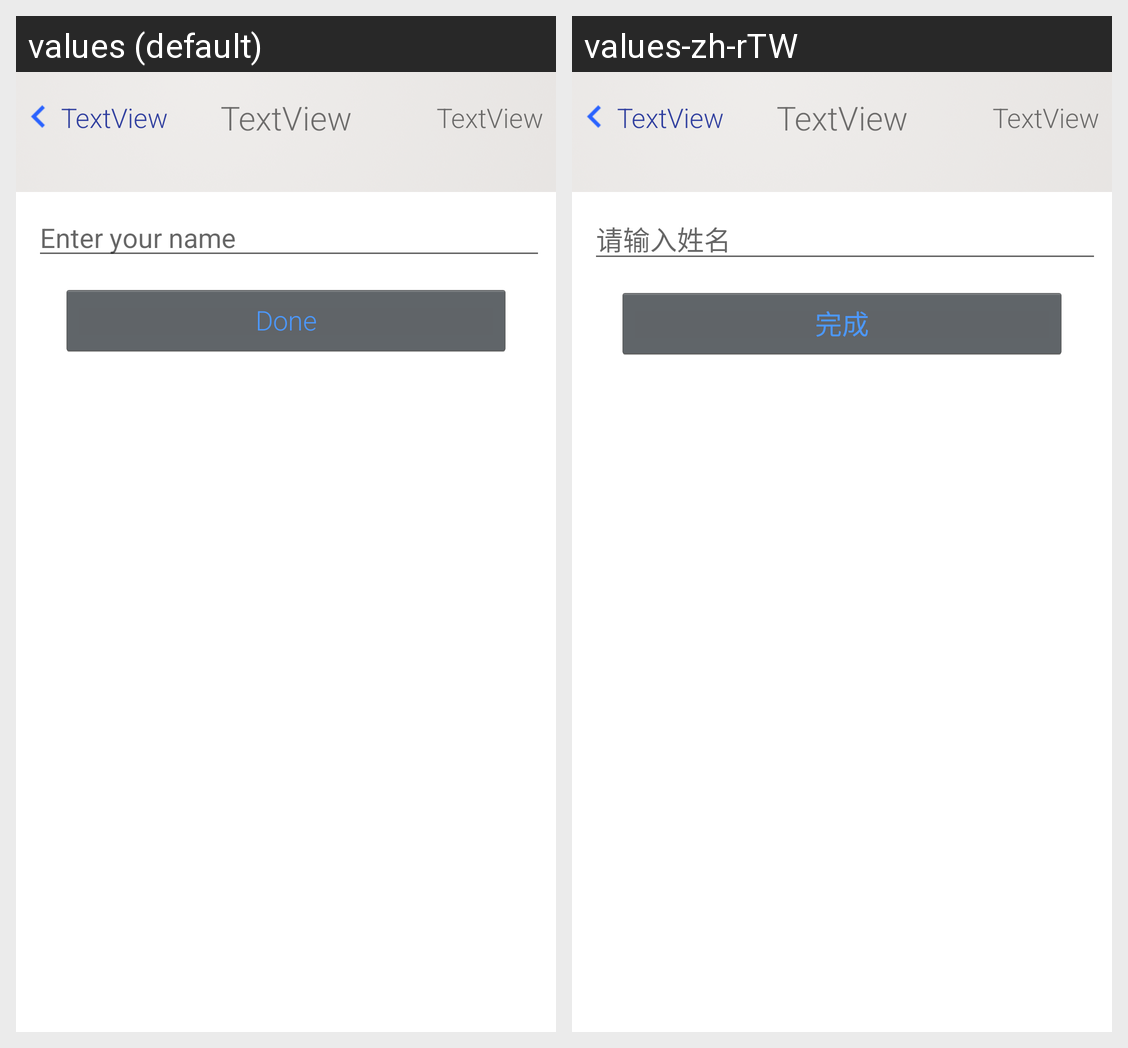

Translations of the strings shown on this Android screen, per locale in the grid:
Android screen res/layout/activity_change_user_name.xml rendered under 2 locales, left to right: values (default), values-zh-rTW. Device: Nexus 5 (rendered at 1080×1920; each locale shown at half size, 540×960, under a caption strip naming it); theme AppTheme.
Strings drawn on this screen, with the default value and each locale's value (text and hints the layout hard-codes, and strings that could not be matched under every locale, appear in the picture but are not listed):

SetUsername.title
  values: Enter your name
  values-zh-rTW: 请输入姓名

Btn.done
  values: Done
  values-zh-rTW: 完成
